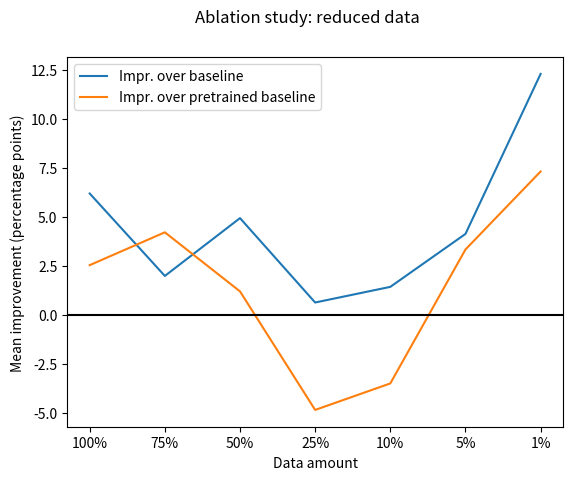

The matplotlib source for this figure:
import numpy as np
import matplotlib.pyplot as plt
import pandas as pd
'''
r_vgg = [51.9, 56.7, 23.81, 23.81, 12.14]
p_vgg = [49.52, 44.52, 23.81, 23.81, 12.14]
pp_vgg = [41.9, 52.62, 45.95, 18.81, 17.14]

r_alex = [54.29, 45.24, 43.57, 23.81, 23.81]
p_alex = [60.0, 48.57, 52.62, 23.81, 0.08]
pp_alex = [52.62, 51.67, 36.19, 13.81, 7.38]

r_res = [60.24, 58.57, 56.9, 23.81, 24.54]
p_res = [50.95, 52.62, 45.95, 13.81, 11.43]
pp_res = [59.28, 52.62, 56.66, 38.57, 14.04]


r_vgg = [51.9, 56.7, 23.81, 23.81, 23.81, 23.81, 12.14]
p_vgg = [49.52, 44.52, 23.81, 23.81, 23.81, 23.81, 12.14]
pp_vgg = [41.9, 52.62, 45.95, 18.81, 33.57, 18.81, 17.14]

r_alex = [54.29, 45.24, 43.57, 23.81, 23.81, 23.81, 23.81]
p_alex = [60.0, 48.57, 52.62, 23.81, 23.81, 23.81, 0.08]
pp_alex = [52.62, 51.67, 36.19, 33.57, 13.81, 11.43, 7.38]

r_res = [60.24, 58.57, 56.9, 39.52, 23.81, 26.19, 24.54]
p_res = [50.95, 52.62, 45.95, 35.23, 13.81, 13.81, 11.43]
pp_res = [59.28, 52.62, 56.66, 45.23, 38.57, 33.57, 14.04]

r_vgg = [51.9, 56.7, 23.81, 23.81, 23.81, 12.14]
p_vgg = [49.52, 44.52, 23.81, 23.81, 23.81, 12.14]
pp_vgg = [41.9, 52.62, 45.95, 18.81, 18.81, 17.14]

r_alex = [54.29, 45.24, 43.57, 23.81, 23.81, 23.81]
p_alex = [60.0, 48.57, 52.62, 23.81, 23.81, 0.08]
pp_alex = [52.62, 51.67, 36.19, 33.57, 11.43, 7.38]

r_res = [60.24, 58.57, 56.9, 39.52, 26.19, 24.54]
p_res = [50.95, 52.62, 45.95, 35.23, 13.81, 11.43]
pp_res = [59.28, 52.62, 56.66, 45.23, 33.57, 14.04]
'''

r_vgg = [60, 51.9, 56.7, 23.81, 23.81, 23.81, 12.14]
p_vgg = [51.19, 49.52, 44.52, 23.81, 23.81, 23.81, 12.14]
pp_vgg = [59.29, 41.9, 52.62, 45.95, 18.81, 18.81, 17.14]

r_alex = [62.62, 54.29, 45.24, 43.57, 23.81, 23.81, 23.81]
p_alex = [61.19, 60.0, 48.57, 52.62, 23.81, 23.81, 0.08]
pp_alex = [57.62, 52.62, 51.67, 36.19, 33.57, 11.43, 7.38]

r_res = [61.9, 60.24, 58.57, 56.9, 39.52, 26.19, 24.54]
p_res = [53.58, 50.95, 52.62, 45.95, 35.23, 13.81, 11.43]
pp_res = [60, 59.28, 52.62, 56.66, 45.23, 33.57, 14.04]

r = [r_vgg, r_alex, r_res]
p = [p_vgg, p_alex, p_res]
pp = [pp_vgg, pp_alex, pp_res]


r_means = np.zeros(len(r_vgg))
p_means = np.zeros(len(r_vgg))
pp_means = np.zeros(len(r_vgg))

positions = range(len(r_vgg))
labels = ["100%", "75%", "50%", "25%", "10%", "5%", "1%"]

for s in r:
    for i in range(len(r_vgg)):
        r_means[i] += s[i] / 3
for s in p:
    for i in range(len(r_vgg)):
        p_means[i] += s[i] / 3
for s in pp:
    for i in range(len(r_vgg)):
        pp_means[i] += s[i] / 3

print (r_means)
print (p_means)
print (pp_means)

'''
to_pop = [2]
for i in [r_means, p_means, pp_means]:
    for p in to_pop:

        i.pop(p)
'''

impr_p = np.subtract(r_means, p_means)
impr_pp = np.subtract(r_means, pp_means)
plt.figure(1)
plt.suptitle("Ablation study: reduced data")
#plt.plot(r_means)
plt.plot(impr_p)
plt.plot(impr_pp)
plt.axhline(y=0, color='black')
#plt.plot(p_means)
#plt.plot(pp_means)
plt.legend(['Impr. over baseline', 'Impr. over pretrained baseline'])
plt.xticks(positions, labels)
plt.ylabel('Mean improvement (percentage points)')
plt.xlabel('Data amount')
plt.show()
